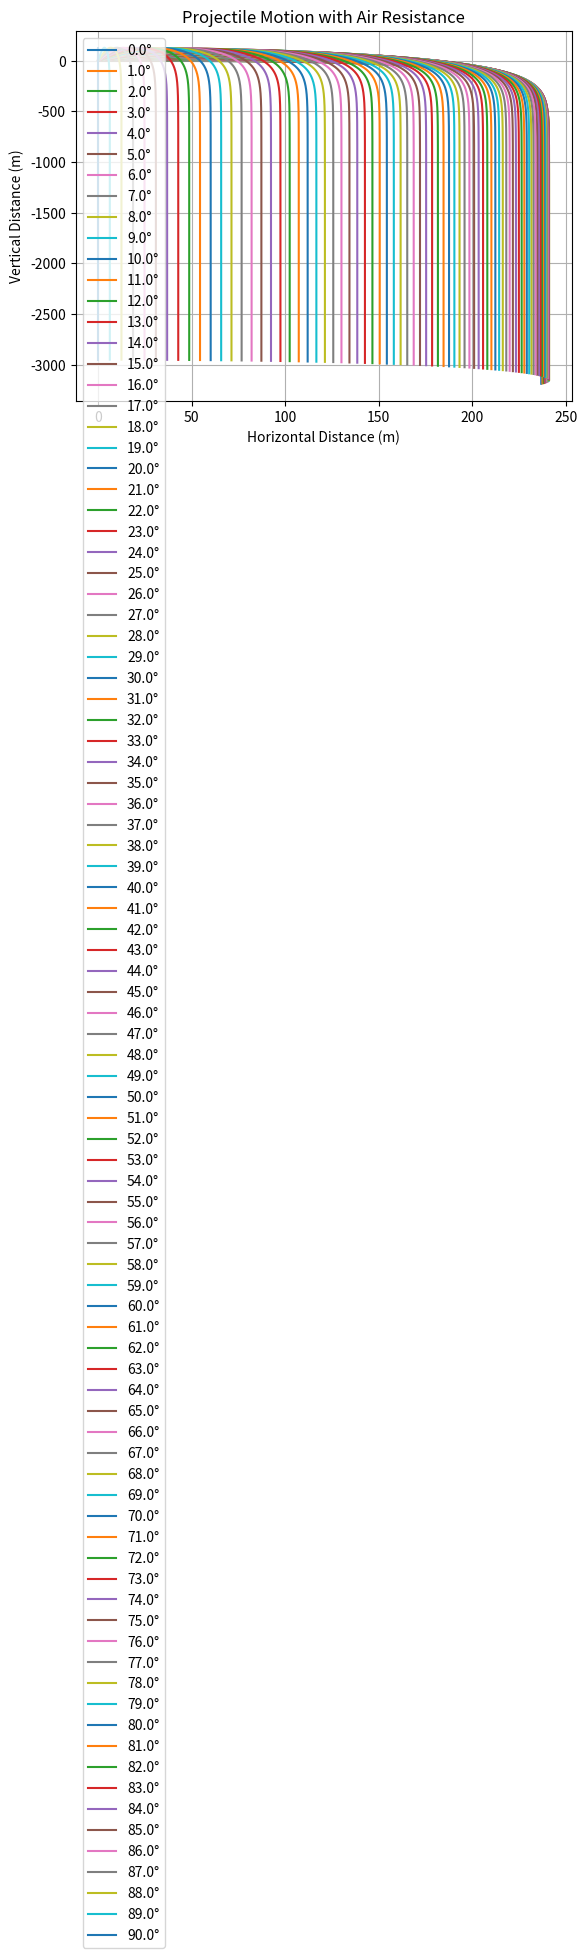

Python code for this plot:
import numpy as np
import matplotlib.pyplot as plt
from scipy.integrate import solve_ivp

# Define constants
g = 9.81  # Gravitational acceleration (m/s²)
rho = 1.225  # Air density at sea level (kg/m³)
Cd = 0.47  # Typical drag coefficient for a sphere
A = np.pi * (0.1**2)  # Cross-sectional area of the projectile (m²)
v0 = 100.0  # Initial velocity (m/s)
h0 = 0.0  # Initial height (m)
angles_deg = np.linspace(0, 90, 91)  # Launch angles (0 to 90 degrees)

# Define the equations of motion with air resistance
def projectile(t, u):
    x, y, vx, vy = u
    v = np.sqrt(vx**2 + vy**2)
    dxdt = vx
    dydt = vy
    dvxdt = -0.5 * rho * Cd * A * v * vx
    dvydt = -g - 0.5 * rho * Cd * A * v * vy
    return [dxdt, dydt, dvxdt, dvydt]

# Calculate and plot trajectories for various launch angles
for angle_deg in angles_deg:
    angle_rad = np.radians(angle_deg)
    initial_conditions = [0, h0, v0 * np.cos(angle_rad), v0 * np.sin(angle_rad)]
    sol = solve_ivp(projectile, [0, 100], initial_conditions, t_eval=np.linspace(0, 100, 1000), vectorized=True)

    # Extract trajectory data
    x = sol.y[0]
    y = sol.y[1]

    # Plot the trajectory
    plt.plot(x, y, label=f'{angle_deg}°')

plt.xlabel('Horizontal Distance (m)')
plt.ylabel('Vertical Distance (m)')
plt.title('Projectile Motion with Air Resistance')
plt.legend()
plt.grid()
plt.show()

